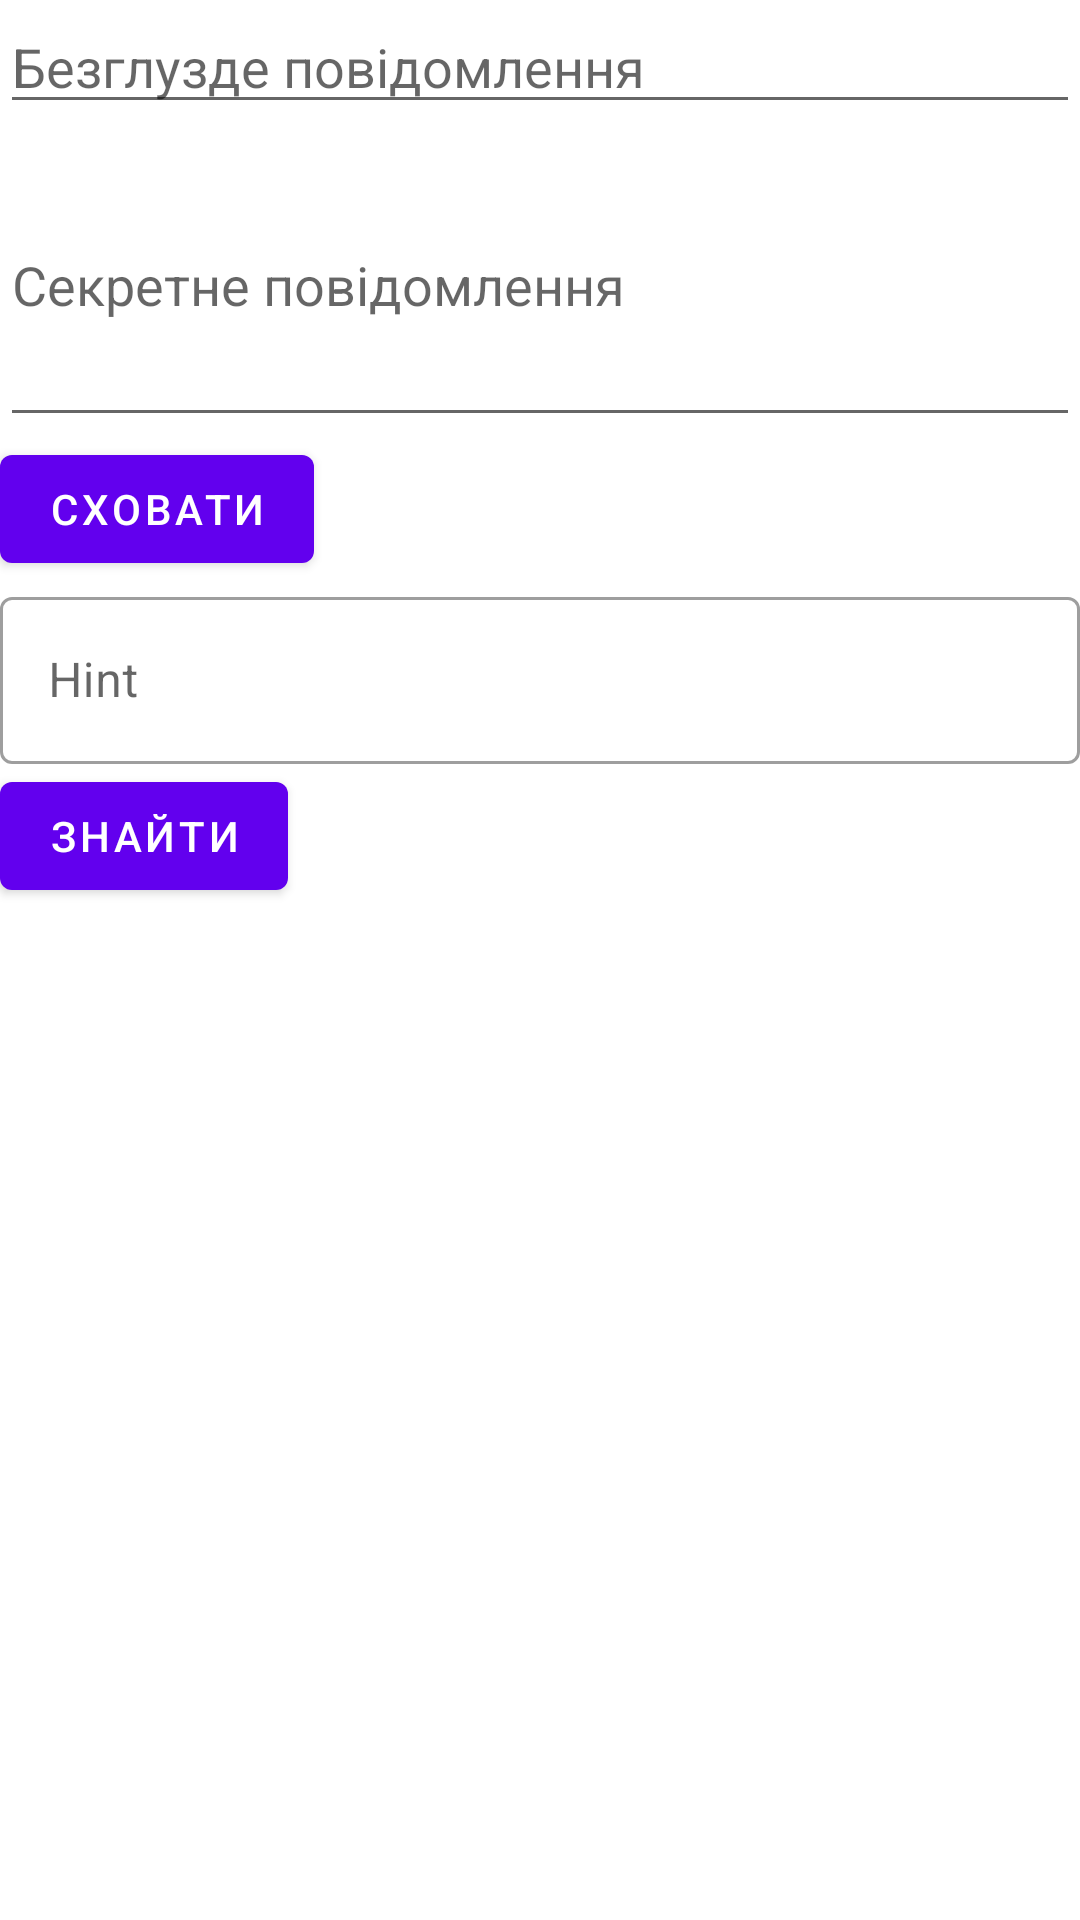

This screen was rendered from an Android layout file. Write that file and the resources it references.
<!-- AndroidManifest.xml: application theme Theme.MessageHider -->
<!-- res/layout/fragment_text_message.xml -->
<?xml version="1.0" encoding="utf-8"?>
<LinearLayout xmlns:android="http://schemas.android.com/apk/res/android"
    xmlns:app="http://schemas.android.com/apk/res-auto"
    xmlns:tools="http://schemas.android.com/tools"
    android:layout_width="match_parent"
    android:layout_height="match_parent"
    tools:context=".ui.main.TextMessageFragment"
    android:orientation="vertical">

    <EditText
        android:id="@+id/coverMessageEt"
        android:layout_width="match_parent"
        android:layout_height="wrap_content"
        android:inputType="text"
        android:importantForAutofill="no"
        android:hint="Безглузде повідомлення"/>

    <EditText
        android:id="@+id/secretMessageEt"
        android:layout_width="match_parent"
        android:layout_height="wrap_content"
        android:inputType="textMultiLine"
        android:lines="4"
        android:importantForAutofill="no"
        android:hint="Секретне повідомлення"/>

    <Button
        android:id="@+id/hideBtn"
        android:layout_width="wrap_content"
        android:layout_height="wrap_content"
        android:text="Сховати"/>

    <com.google.android.material.textfield.TextInputLayout
        android:layout_width="match_parent"
        android:layout_height="wrap_content"
        style="@style/Widget.MaterialComponents.TextInputLayout.OutlinedBox"
        android:hint="Hint"
        app:endIconMode="custom"
        app:endIconDrawable="@drawable/ic_baseline_content_copy_24"
        app:endIconContentDescription="Copy secret">

        <com.google.android.material.textfield.TextInputEditText
            android:layout_width="match_parent"
            android:layout_height="wrap_content"
            android:enabled="false"
            />

    </com.google.android.material.textfield.TextInputLayout>

    <Button
        android:id="@+id/findBtn"
        android:layout_width="wrap_content"
        android:layout_height="wrap_content"
        android:text="Знайти"/>


</LinearLayout>
<!-- resources referenced by this layout -->
<resources>
  <style name="Theme.MessageHider" parent="Theme.MaterialComponents.DayNight.DarkActionBar">
          
          <item name="colorPrimary">@color/purple_500</item>
          <item name="colorPrimaryVariant">@color/purple_700</item>
          <item name="colorOnPrimary">@color/white</item>
          
          <item name="colorSecondary">@color/teal_200</item>
          <item name="colorSecondaryVariant">@color/teal_700</item>
          <item name="colorOnSecondary">@color/black</item>
          
          <item name="android:statusBarColor">?attr/colorPrimaryVariant</item>
          
      </style>
  <!-- not gathered from this repository: default colours our renderer supplied (Android Studio template values) -->
  <color name="purple_500">#FF6200EE</color>
  <color name="purple_700">#FF3700B3</color>
  <color name="teal_200">#FF03DAC5</color>
  <color name="teal_700">#FF018786</color>
  <color name="black">#FF000000</color>
  <color name="white">#FFFFFFFF</color>
</resources>
